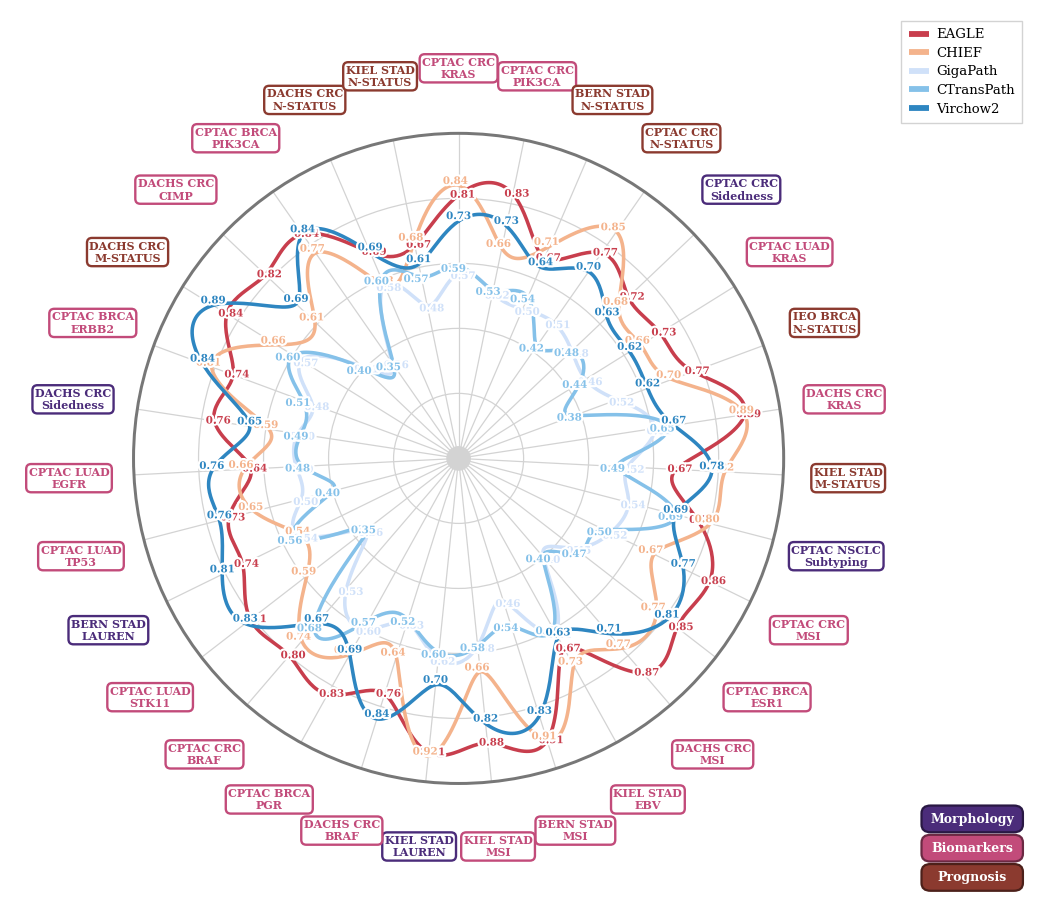

Reproduce this figure in Python.
"""Reproduce the smooth-curve radar chart from the Xiaohongshu reference.

The carousel repeats the same 31-task pathology AUROC radar 18 times, changing
only the colour palette.  Five models are drawn as periodic splines; task names
sit in two-line rounded boxes whose colours mark Morphology, Biomarkers, or
Prognosis.

Task names and categories follow Figure 1c of Neidlinger et al. (2026),
Nature Communications, CC BY 4.0.  The source post does not release a table;
:data:`DEFAULT_DATA` holds values digitised from the labelled radii.  Replace
those arrays when using the renderer with another dataset.
"""

from __future__ import annotations

import argparse
from dataclasses import dataclass
from pathlib import Path
from typing import Final, Iterable, Mapping, Sequence

import matplotlib

matplotlib.use("Agg")

import matplotlib.patheffects as patheffects
import matplotlib.pyplot as plt
import numpy as np
from matplotlib.axes import Axes
from matplotlib.colors import to_rgb
from matplotlib.figure import Figure
from matplotlib.lines import Line2D
from matplotlib.patches import Circle, FancyBboxPatch
from numpy.typing import NDArray
from scipy.interpolate import make_interp_spline


MODELS: Final[tuple[str, ...]] = (
    "EAGLE",
    "CHIEF",
    "GigaPath",
    "CTransPath",
    "Virchow2",
)

CATEGORIES: Final[tuple[str, ...]] = ("Morphology", "Biomarkers", "Prognosis")

TASKS: Final[tuple[str, ...]] = (
    "CPTAC CRC KRAS",
    "CPTAC CRC PIK3CA",
    "BERN STAD N-STATUS",
    "CPTAC CRC N-STATUS",
    "CPTAC CRC Sidedness",
    "CPTAC LUAD KRAS",
    "IEO BRCA N-STATUS",
    "DACHS CRC KRAS",
    "KIEL STAD M-STATUS",
    "CPTAC NSCLC Subtyping",
    "CPTAC CRC MSI",
    "CPTAC BRCA ESR1",
    "DACHS CRC MSI",
    "KIEL STAD EBV",
    "BERN STAD MSI",
    "KIEL STAD MSI",
    "KIEL STAD LAUREN",
    "DACHS CRC BRAF",
    "CPTAC BRCA PGR",
    "CPTAC CRC BRAF",
    "CPTAC LUAD STK11",
    "BERN STAD LAUREN",
    "CPTAC LUAD TP53",
    "CPTAC LUAD EGFR",
    "DACHS CRC Sidedness",
    "CPTAC BRCA ERBB2",
    "DACHS CRC M-STATUS",
    "DACHS CRC CIMP",
    "CPTAC BRCA PIK3CA",
    "DACHS CRC N-STATUS",
    "KIEL STAD N-STATUS",
)

TASK_CATEGORY: Final[Mapping[str, str]] = {
    "CPTAC CRC Sidedness": "Morphology",
    "CPTAC NSCLC Subtyping": "Morphology",
    "KIEL STAD LAUREN": "Morphology",
    "BERN STAD LAUREN": "Morphology",
    "DACHS CRC Sidedness": "Morphology",
    "CPTAC CRC KRAS": "Biomarkers",
    "CPTAC CRC PIK3CA": "Biomarkers",
    "CPTAC LUAD KRAS": "Biomarkers",
    "DACHS CRC KRAS": "Biomarkers",
    "CPTAC CRC MSI": "Biomarkers",
    "CPTAC BRCA ESR1": "Biomarkers",
    "DACHS CRC MSI": "Biomarkers",
    "KIEL STAD EBV": "Biomarkers",
    "BERN STAD MSI": "Biomarkers",
    "KIEL STAD MSI": "Biomarkers",
    "DACHS CRC BRAF": "Biomarkers",
    "CPTAC BRCA PGR": "Biomarkers",
    "CPTAC CRC BRAF": "Biomarkers",
    "CPTAC LUAD STK11": "Biomarkers",
    "CPTAC LUAD TP53": "Biomarkers",
    "CPTAC LUAD EGFR": "Biomarkers",
    "CPTAC BRCA ERBB2": "Biomarkers",
    "DACHS CRC CIMP": "Biomarkers",
    "CPTAC BRCA PIK3CA": "Biomarkers",
    "BERN STAD N-STATUS": "Prognosis",
    "CPTAC CRC N-STATUS": "Prognosis",
    "IEO BRCA N-STATUS": "Prognosis",
    "KIEL STAD M-STATUS": "Prognosis",
    "DACHS CRC M-STATUS": "Prognosis",
    "DACHS CRC N-STATUS": "Prognosis",
    "KIEL STAD N-STATUS": "Prognosis",
}


@dataclass(frozen=True, slots=True)
class Palette:
    """Five model colours plus three category colours."""

    name: str
    models: tuple[str, str, str, str, str]
    categories: tuple[str, str, str]

    def for_model(self, model: str) -> str:
        try:
            return self.models[MODELS.index(model)]
        except ValueError as exc:
            raise KeyError(f"unsupported model: {model}") from exc

    def for_category(self, category: str) -> str:
        try:
            return self.categories[CATEGORIES.index(category)]
        except ValueError as exc:
            raise KeyError(f"unsupported category: {category}") from exc


# Model swatches sampled from carousel legends 1-18.  Named qualitative sets
# use canonical ColorBrewer / Tableau / Paul Tol hex values.
PALETTES: Final[tuple[Palette, ...]] = (
    Palette(
        "crimson-peach-ice",
        ("#C83E4D", "#F4B38C", "#D0E1F9", "#85C1E9", "#2E86C1"),
        ("#4B2C7A", "#C24B7A", "#8B3A2F"),
    ),
    Palette(
        "set1",
        ("#E41A1C", "#377EB8", "#4DAF4A", "#984EA3", "#FF7F00"),
        ("#FFFF33", "#A65628", "#F781BF"),
    ),
    Palette(
        "dark2",
        ("#1B9E77", "#D95F02", "#7570B3", "#E7298A", "#66A61E"),
        ("#E6AB02", "#A6761D", "#666666"),
    ),
    Palette(
        "set2",
        ("#FC8D62", "#8DA0CB", "#E78AC3", "#A6D854", "#FFD92F"),
        ("#66C2A5", "#E5C494", "#B3B3B3"),
    ),
    Palette(
        "tableau10",
        ("#4E79A7", "#F28E2C", "#E15759", "#76B7B2", "#59A14F"),
        ("#EDC948", "#B07AA1", "#9C755F"),
    ),
    Palette(
        "material-bold",
        ("#D81B60", "#1E88E5", "#FFC107", "#004D40", "#8E24AA"),
        ("#4CAF50", "#AB2F26", "#6D4C41"),
    ),
    Palette(
        "neon-rainbow",
        ("#FF595E", "#FFCA3A", "#8AC926", "#1982C4", "#6A4C93"),
        ("#A7182A", "#C45C26", "#4A4A4A"),
    ),
    Palette(
        "sunset-teal",
        ("#F94144", "#F3722C", "#90BE6D", "#43AA8B", "#577590"),
        ("#F8961E", "#F9C74F", "#AE8B37"),
    ),
    Palette(
        "atlantic-sunset",
        ("#264653", "#2A9D8F", "#E9C46A", "#F4A261", "#E76F51"),
        ("#8AB17D", "#81859B", "#5B7470"),
    ),
    Palette(
        "teal-cream-coral",
        ("#0081A7", "#00AFB9", "#FDFCDC", "#FED9B7", "#F07167"),
        ("#D4E09B", "#C3D6B5", "#F4A261"),
    ),
    Palette(
        "tol-muted",
        ("#332288", "#117733", "#44AA99", "#88CCEE", "#DDCC77"),
        ("#CC6677", "#882255", "#AA4499"),
    ),
    Palette(
        "tol-wine",
        ("#CC6677", "#AA4499", "#882255", "#332288", "#DDCC77"),
        ("#117733", "#44AA99", "#30776B"),
    ),
    Palette(
        "venice",
        ("#E63946", "#F1FAEE", "#A8DADC", "#457B9D", "#1D3557"),
        ("#F4A261", "#A24E39", "#1D3557"),
    ),
    Palette(
        "space-red",
        ("#2B2D42", "#8D99AE", "#EDF2F4", "#EF233C", "#D90429"),
        ("#EDF2F4", "#AD5900", "#003049"),
    ),
    Palette(
        "forest-wine",
        ("#386641", "#6A994E", "#A7C957", "#F2E8CF", "#BC4749"),
        ("#847DB2", "#BC4749", "#386641"),
    ),
    Palette(
        "spectral",
        ("#D53E4F", "#FC8D59", "#FEE08B", "#E6F598", "#99D594"),
        ("#3288BD", "#5E4FA2", "#423771"),
    ),
    Palette(
        "set3",
        ("#8DD3C7", "#FFFFB3", "#BEBADA", "#FB8072", "#80B1D3"),
        ("#B3DE69", "#FDB462", "#FCCDE5"),
    ),
    Palette(
        "paired",
        ("#A6CEE3", "#1F78B4", "#B2DF8A", "#33A02C", "#FB9A99"),
        ("#E31A1C", "#FDBF6F", "#6A3D9A"),
    ),
)


@dataclass(frozen=True, slots=True)
class SmoothRadarData:
    """AUROC values aligned with :data:`TASKS` for every model."""

    tasks: tuple[str, ...]
    auroc: Mapping[str, NDArray[np.float64]]

    def validate(self) -> None:
        if self.tasks != TASKS:
            raise ValueError("tasks must match the canonical 31-task order")
        if set(self.auroc) != set(MODELS):
            raise ValueError(f"auroc must contain exactly {MODELS}")
        count = len(self.tasks)
        for model, values in self.auroc.items():
            values = np.asarray(values, dtype=float)
            if values.shape != (count,):
                raise ValueError(
                    f"auroc[{model}] has shape {values.shape}; expected ({count},)"
                )
            if not np.all(np.isfinite(values)):
                raise ValueError(f"auroc[{model}] must be finite")
            if np.any(values < 0.0) or np.any(values > 1.0):
                raise ValueError(f"auroc[{model}] must lie in [0, 1]")


# Digitised from the labelled radii on the carousel.  The published EAGLE
# source spreadsheet uses a different per-task normalisation, so those raw
# fold means do not match the printed two-decimal labels.
DEFAULT_DATA: Final[SmoothRadarData] = SmoothRadarData(
    tasks=TASKS,
    auroc={
        "EAGLE": np.array(
            [
                0.81, 0.83, 0.67, 0.77, 0.72, 0.73, 0.77, 0.89, 0.67, 0.76,
                0.86, 0.85, 0.87, 0.67, 0.91, 0.88, 0.91, 0.76, 0.83, 0.80,
                0.81, 0.74, 0.73, 0.64, 0.76, 0.74, 0.84, 0.82, 0.84, 0.69, 0.67,
            ],
            dtype=float,
        ),
        "CHIEF": np.array(
            [
                0.84, 0.66, 0.71, 0.85, 0.68, 0.66, 0.70, 0.89, 0.82, 0.80,
                0.67, 0.77, 0.77, 0.73, 0.91, 0.66, 0.92, 0.64, 0.69, 0.74,
                0.59, 0.54, 0.65, 0.66, 0.59, 0.81, 0.66, 0.61, 0.77, 0.58, 0.68,
            ],
            dtype=float,
        ),
        "GigaPath": np.array(
            [
                0.57, 0.52, 0.50, 0.51, 0.48, 0.46, 0.52, 0.61, 0.52, 0.54,
                0.52, 0.45, 0.40, 0.61, 0.46, 0.58, 0.62, 0.53, 0.60, 0.53,
                0.36, 0.54, 0.50, 0.50, 0.50, 0.48, 0.57, 0.41, 0.36, 0.58, 0.48,
            ],
            dtype=float,
        ),
        "CTransPath": np.array(
            [
                0.59, 0.53, 0.54, 0.42, 0.48, 0.44, 0.38, 0.65, 0.49, 0.69,
                0.50, 0.47, 0.40, 0.60, 0.54, 0.58, 0.60, 0.52, 0.57, 0.68,
                0.35, 0.56, 0.40, 0.48, 0.49, 0.51, 0.60, 0.40, 0.35, 0.60, 0.57,
            ],
            dtype=float,
        ),
        "Virchow2": np.array(
            [
                0.73, 0.73, 0.64, 0.70, 0.63, 0.62, 0.62, 0.67, 0.78, 0.69,
                0.77, 0.81, 0.71, 0.63, 0.83, 0.82, 0.70, 0.84, 0.69, 0.67,
                0.83, 0.81, 0.76, 0.76, 0.65, 0.84, 0.89, 0.69, 0.84, 0.69, 0.61,
            ],
            dtype=float,
        ),
    },
)


@dataclass(frozen=True, slots=True)
class ChartStyle:
    """Layout tuned to the 2560 × 2243 reference canvas."""

    figure_size: tuple[float, float] = (10.24, 8.972)
    x_limits: tuple[float, float] = (-1.38, 1.770)
    y_limits: tuple[float, float] = (-1.38, 1.38)
    outer_radius: float = 1.00
    center_radius: float = 0.038
    label_radius: float = 1.20
    grid_rings: tuple[float, ...] = (0.2, 0.4, 0.6, 0.8, 1.0)
    samples_per_segment: int = 24
    curve_width: float = 2.55
    grid_color: str = "#D3D3D3"
    outer_color: str = "#777777"
    center_color: str = "#D3D3D3"
    grid_width: float = 0.9
    outer_width: float = 2.15
    value_font_size: float = 7.4
    label_font_size: float = 8.0
    legend_font_size: float = 9.5
    category_font_size: float = 9.0


DEFAULT_STYLE: Final[ChartStyle] = ChartStyle()


def split_task_label(task: str) -> tuple[str, str]:
    """Split ``COHORT CANCER TASK`` into two display lines."""

    parts = task.split()
    if len(parts) < 3:
        raise ValueError(f"task label must have at least three tokens: {task!r}")
    return " ".join(parts[:2]), " ".join(parts[2:])


def _angles(count: int) -> NDArray[np.float64]:
    """Return task angles starting at 12 o'clock and moving clockwise."""

    return np.pi / 2.0 - np.arange(count, dtype=float) * 2.0 * np.pi / count


def _smooth_closed_curve(
    values: NDArray[np.float64],
    samples_per_segment: int,
) -> tuple[NDArray[np.float64], NDArray[np.float64]]:
    """Periodic cubic spline through the 31 task radii."""

    values = np.asarray(values, dtype=float)
    count = len(values)
    nodes = np.arange(count + 1, dtype=float)
    closed = np.append(values, values[0])
    spline = make_interp_spline(nodes, closed, k=3, bc_type="periodic")
    dense = np.linspace(0.0, float(count), count * samples_per_segment + 1)
    radii = spline(dense)
    theta = np.pi / 2.0 - 2.0 * np.pi * dense / count
    return theta, radii


def _darker(color: str, factor: float = 0.62) -> tuple[float, float, float]:
    return tuple(max(0.0, min(1.0, channel * factor)) for channel in to_rgb(color))


def _draw_grid(ax: Axes, count: int, style: ChartStyle) -> None:
    theta = _angles(count)
    for angle in theta:
        ax.plot(
            [style.center_radius * np.cos(angle), style.outer_radius * np.cos(angle)],
            [style.center_radius * np.sin(angle), style.outer_radius * np.sin(angle)],
            color=style.grid_color,
            linewidth=style.grid_width,
            zorder=1,
        )
    for radius in style.grid_rings:
        width = style.outer_width if radius == style.outer_radius else style.grid_width
        color = style.outer_color if radius == style.outer_radius else style.grid_color
        ax.add_patch(
            Circle(
                (0.0, 0.0),
                radius,
                facecolor="none",
                edgecolor=color,
                linewidth=width,
                zorder=2,
            )
        )
    ax.add_patch(
        Circle(
            (0.0, 0.0),
            style.center_radius,
            facecolor=style.center_color,
            edgecolor=style.center_color,
            linewidth=0.0,
            zorder=3,
        )
    )


def _draw_curves(
    ax: Axes,
    data: SmoothRadarData,
    palette: Palette,
    style: ChartStyle,
) -> None:
    for model in MODELS:
        theta, radii = _smooth_closed_curve(
            data.auroc[model], style.samples_per_segment
        )
        ax.plot(
            radii * np.cos(theta),
            radii * np.sin(theta),
            color=palette.for_model(model),
            linewidth=style.curve_width,
            solid_joinstyle="round",
            solid_capstyle="round",
            zorder=5,
        )


def _draw_values(
    ax: Axes,
    data: SmoothRadarData,
    palette: Palette,
    style: ChartStyle,
) -> None:
    theta = _angles(len(data.tasks))
    halo = [patheffects.withStroke(linewidth=3.2, foreground="white")]
    # Slight angular jitter so stacked labels on one spoke stay readable.
    offsets = {
        "EAGLE": (0.012, 0.0),
        "CHIEF": (-0.010, 0.012),
        "GigaPath": (0.014, -0.010),
        "CTransPath": (-0.016, -0.008),
        "Virchow2": (0.000, 0.014),
    }
    for model in MODELS:
        color = palette.for_model(model)
        dx, dy = offsets[model]
        for angle, value in zip(theta, data.auroc[model], strict=True):
            ax.text(
                value * np.cos(angle) + dx,
                value * np.sin(angle) + dy,
                f"{value:.2f}",
                ha="center",
                va="center",
                fontsize=style.value_font_size,
                color=color,
                fontweight="bold",
                zorder=8,
                path_effects=halo,
            )


def _draw_task_labels(ax: Axes, palette: Palette, style: ChartStyle) -> None:
    theta = _angles(len(TASKS))
    for task, angle in zip(TASKS, theta, strict=True):
        category = TASK_CATEGORY[task]
        color = palette.for_category(category)
        line1, line2 = split_task_label(task)
        ax.text(
            style.label_radius * np.cos(angle),
            style.label_radius * np.sin(angle),
            f"{line1}\n{line2}",
            ha="center",
            va="center",
            fontsize=style.label_font_size,
            color=color,
            fontweight="bold",
            linespacing=1.15,
            zorder=10,
            bbox={
                "boxstyle": "round,pad=0.22,rounding_size=0.45",
                "facecolor": "white",
                "edgecolor": color,
                "linewidth": 1.7,
            },
        )


def _draw_model_legend(ax: Axes, palette: Palette, style: ChartStyle) -> None:
    handles = [
        Line2D(
            [0],
            [0],
            color=palette.for_model(model),
            linewidth=4.2,
            solid_capstyle="butt",
            label=model,
        )
        for model in MODELS
    ]
    legend = ax.legend(
        handles=handles,
        loc="upper right",
        bbox_to_anchor=(0.995, 0.995),
        frameon=True,
        fancybox=False,
        edgecolor="#C8C8C8",
        facecolor="white",
        fontsize=style.legend_font_size,
        handlelength=1.55,
        handletextpad=0.55,
        borderpad=0.55,
        labelspacing=0.42,
    )
    legend.set_zorder(20)
    for text in legend.get_texts():
        text.set_fontweight("normal")


def _draw_category_legend(ax: Axes, palette: Palette, style: ChartStyle) -> None:
    # Data-coordinate stack in the lower-right corner.
    width, height, gap = 0.30, 0.072, 0.018
    x = style.x_limits[1] - width - 0.04
    y0 = style.y_limits[0] + 0.055
    for index, category in enumerate(reversed(CATEGORIES)):
        color = palette.for_category(category)
        y = y0 + index * (height + gap)
        ax.add_patch(
            FancyBboxPatch(
                (x, y),
                width,
                height,
                boxstyle="round,pad=0.006,rounding_size=0.028",
                facecolor=color,
                edgecolor=_darker(color, 0.55),
                linewidth=1.6,
                mutation_aspect=0.85,
                zorder=18,
                clip_on=False,
            )
        )
        ax.text(
            x + 0.5 * width,
            y + 0.5 * height,
            category,
            ha="center",
            va="center",
            fontsize=style.category_font_size,
            color="white",
            fontweight="bold",
            zorder=19,
            clip_on=False,
        )


def create_figure(
    palette: Palette = PALETTES[0],
    data: SmoothRadarData = DEFAULT_DATA,
    style: ChartStyle = DEFAULT_STYLE,
) -> Figure:
    """Create the smooth-curve radar chart without writing it to disk."""

    data.validate()
    if len(data.tasks) < 3:
        raise ValueError("at least three tasks are required")

    with plt.rc_context(
        {
            "font.family": ["Times New Roman", "Times", "DejaVu Serif", "serif"],
            "font.size": style.label_font_size,
            "svg.fonttype": "none",
            "pdf.fonttype": 42,
        }
    ):
        figure = plt.figure(figsize=style.figure_size, facecolor="white")
        ax = figure.add_axes((0.0, 0.0, 1.0, 1.0))
        ax.set_xlim(*style.x_limits)
        ax.set_ylim(*style.y_limits)
        ax.set_aspect("equal", adjustable="box")
        ax.set_axis_off()
        ax.set_facecolor("white")

        _draw_grid(ax, len(data.tasks), style)
        _draw_curves(ax, data, palette, style)
        _draw_values(ax, data, palette, style)
        _draw_task_labels(ax, palette, style)
        _draw_model_legend(ax, palette, style)
        _draw_category_legend(ax, palette, style)

    return figure


def palette_from_selector(selector: str | int) -> tuple[int, Palette]:
    """Resolve a one-based palette number or a palette name."""

    if isinstance(selector, int) or str(selector).isdigit():
        index = int(selector)
        if 1 <= index <= len(PALETTES):
            return index, PALETTES[index - 1]
        raise ValueError(f"palette number must be between 1 and {len(PALETTES)}")

    normalized = str(selector).strip().lower().replace("_", "-")
    for index, palette in enumerate(PALETTES, start=1):
        if palette.name == normalized:
            return index, palette
    choices = ", ".join(palette.name for palette in PALETTES)
    raise ValueError(f"unknown palette {selector!r}; choose from: {choices}")


def render_palette(
    index: int,
    palette: Palette,
    output_dir: Path,
    *,
    formats: Sequence[str] = ("png",),
    dpi: int = 250,
    data: SmoothRadarData = DEFAULT_DATA,
    style: ChartStyle = DEFAULT_STYLE,
) -> list[Path]:
    """Render one palette and return the written paths."""

    normalized_formats = tuple(format_name.lower().lstrip(".") for format_name in formats)
    unsupported = set(normalized_formats) - {"png", "svg", "pdf"}
    if unsupported:
        raise ValueError(f"unsupported output format(s): {', '.join(sorted(unsupported))}")
    if dpi <= 0:
        raise ValueError("dpi must be positive")

    output_dir.mkdir(parents=True, exist_ok=True)
    figure = create_figure(palette=palette, data=data, style=style)
    paths: list[Path] = []
    stem = f"smooth_radar_palette_{index:02d}_{palette.name.replace('-', '_')}"
    try:
        for format_name in normalized_formats:
            path = output_dir / f"{stem}.{format_name}"
            figure.savefig(
                path,
                format=format_name,
                dpi=dpi,
                facecolor="white",
                edgecolor="none",
            )
            paths.append(path)
    finally:
        plt.close(figure)
    return paths


def _selected_palettes(selector: str) -> Iterable[tuple[int, Palette]]:
    if selector.strip().lower() == "all":
        return enumerate(PALETTES, start=1)
    return (palette_from_selector(selector),)


def build_argument_parser() -> argparse.ArgumentParser:
    parser = argparse.ArgumentParser(
        description="Render the 31-task smooth-curve pathology radar chart."
    )
    parser.add_argument(
        "--palette",
        default="1",
        help="palette number/name, or 'all' (default: 1)",
    )
    parser.add_argument(
        "--formats",
        nargs="+",
        default=["png"],
        metavar="FORMAT",
        help="one or more of: png svg pdf (default: png)",
    )
    parser.add_argument(
        "--dpi",
        type=int,
        default=250,
        help="raster DPI; 250 reproduces the 2560×2243 reference (default: 250)",
    )
    parser.add_argument(
        "--output-dir",
        type=Path,
        default=Path("output/smooth_radar"),
        help="destination directory (default: output/smooth_radar)",
    )
    parser.add_argument(
        "--list-palettes",
        action="store_true",
        help="list palette names and colours, then exit",
    )
    return parser


def main(argv: Sequence[str] | None = None) -> int:
    args = build_argument_parser().parse_args(argv)
    if args.list_palettes:
        for index, palette in enumerate(PALETTES, start=1):
            models = " ".join(palette.models)
            cats = " ".join(palette.categories)
            print(f"{index:2d}  {palette.name:20s}  {models}  |  {cats}")
        return 0

    try:
        selections = tuple(_selected_palettes(args.palette))
        written = [
            path
            for index, palette in selections
            for path in render_palette(
                index,
                palette,
                args.output_dir,
                formats=args.formats,
                dpi=args.dpi,
            )
        ]
    except ValueError as exc:
        raise SystemExit(str(exc)) from exc

    for path in written:
        print(path)
    return 0


if __name__ == "__main__":
    raise SystemExit(main())
